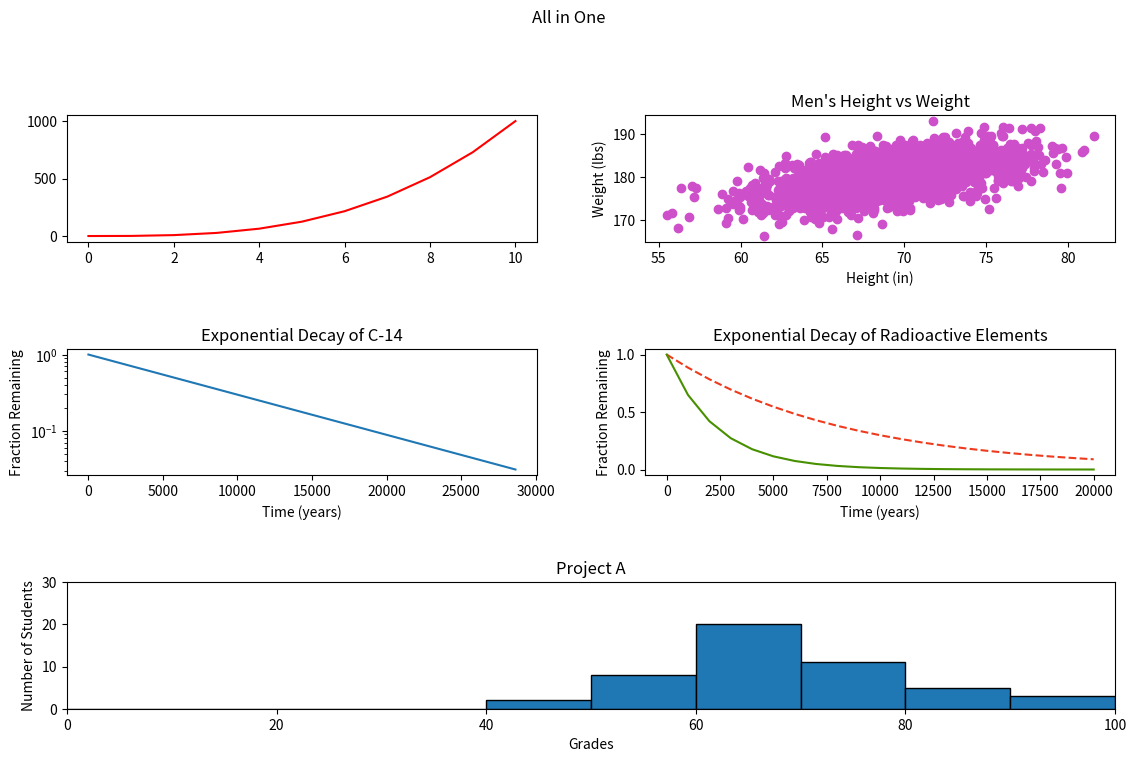

Generate this figure with matplotlib:
#!/usr/bin/env python3
import numpy as np
import matplotlib.pyplot as plt

y0 = np.arange(0, 11) ** 3

mean = [69, 0]
cov = [[15, 8], [8, 15]]
np.random.seed(5)
x1, y1 = np.random.multivariate_normal(mean, cov, 2000).T
y1 += 180

x2 = np.arange(0, 28651, 5730)
r2 = np.log(0.5)
t2 = 5730
y2 = np.exp((r2 / t2) * x2)

x3 = np.arange(0, 21000, 1000)
r3 = np.log(0.5)
t31 = 5730
t32 = 1600
y31 = np.exp((r3 / t31) * x3)
y32 = np.exp((r3 / t32) * x3)

np.random.seed(5)
student_grades = np.random.normal(68, 15, 50)

gridsize = (3, 2)
fig = plt.figure(figsize=(12, 8))
ax1 = plt.subplot2grid(gridsize, (0, 0))
ax2 = plt.subplot2grid(gridsize, (0, 1))
ax3 = plt.subplot2grid(gridsize, (1, 0))
ax4 = plt.subplot2grid(gridsize, (1, 1))
ax5 = plt.subplot2grid(gridsize, (2, 0), colspan=2)

fig.suptitle('All in One')

ax1.plot(y0, color="red")

ax2.scatter(x1, y1, color="#CE4FCA")
ax2.set_title('Men\'s Height vs Weight')
ax2.set(xlabel='Height (in)', ylabel='Weight (lbs)')

ax3.plot(x2, y2)
ax3.set_title('Exponential Decay of C-14')
ax3.set(xlabel='Time (years)', ylabel='Fraction Remaining', yscale="log")

ax4.plot(x3, y31, ls="--", color="#EE3B1D")
ax4.plot(x3, y32, color="#479000")
ax4.set_title("Exponential Decay of Radioactive Elements")
ax4.set(xlabel='Time (years)', ylabel='Fraction Remaining')


bins = np.arange(0, 11) * 10
ax5.hist(student_grades, bins, edgecolor="black")
ax5.set_title("Project A")
ax5.set(xlabel="Grades", ylabel="Number of Students")
ax5.axis([0, 100, 0, 30])
ax5.set_ylim([0, 30])

fig.tight_layout(pad=3.0)

plt.show()
